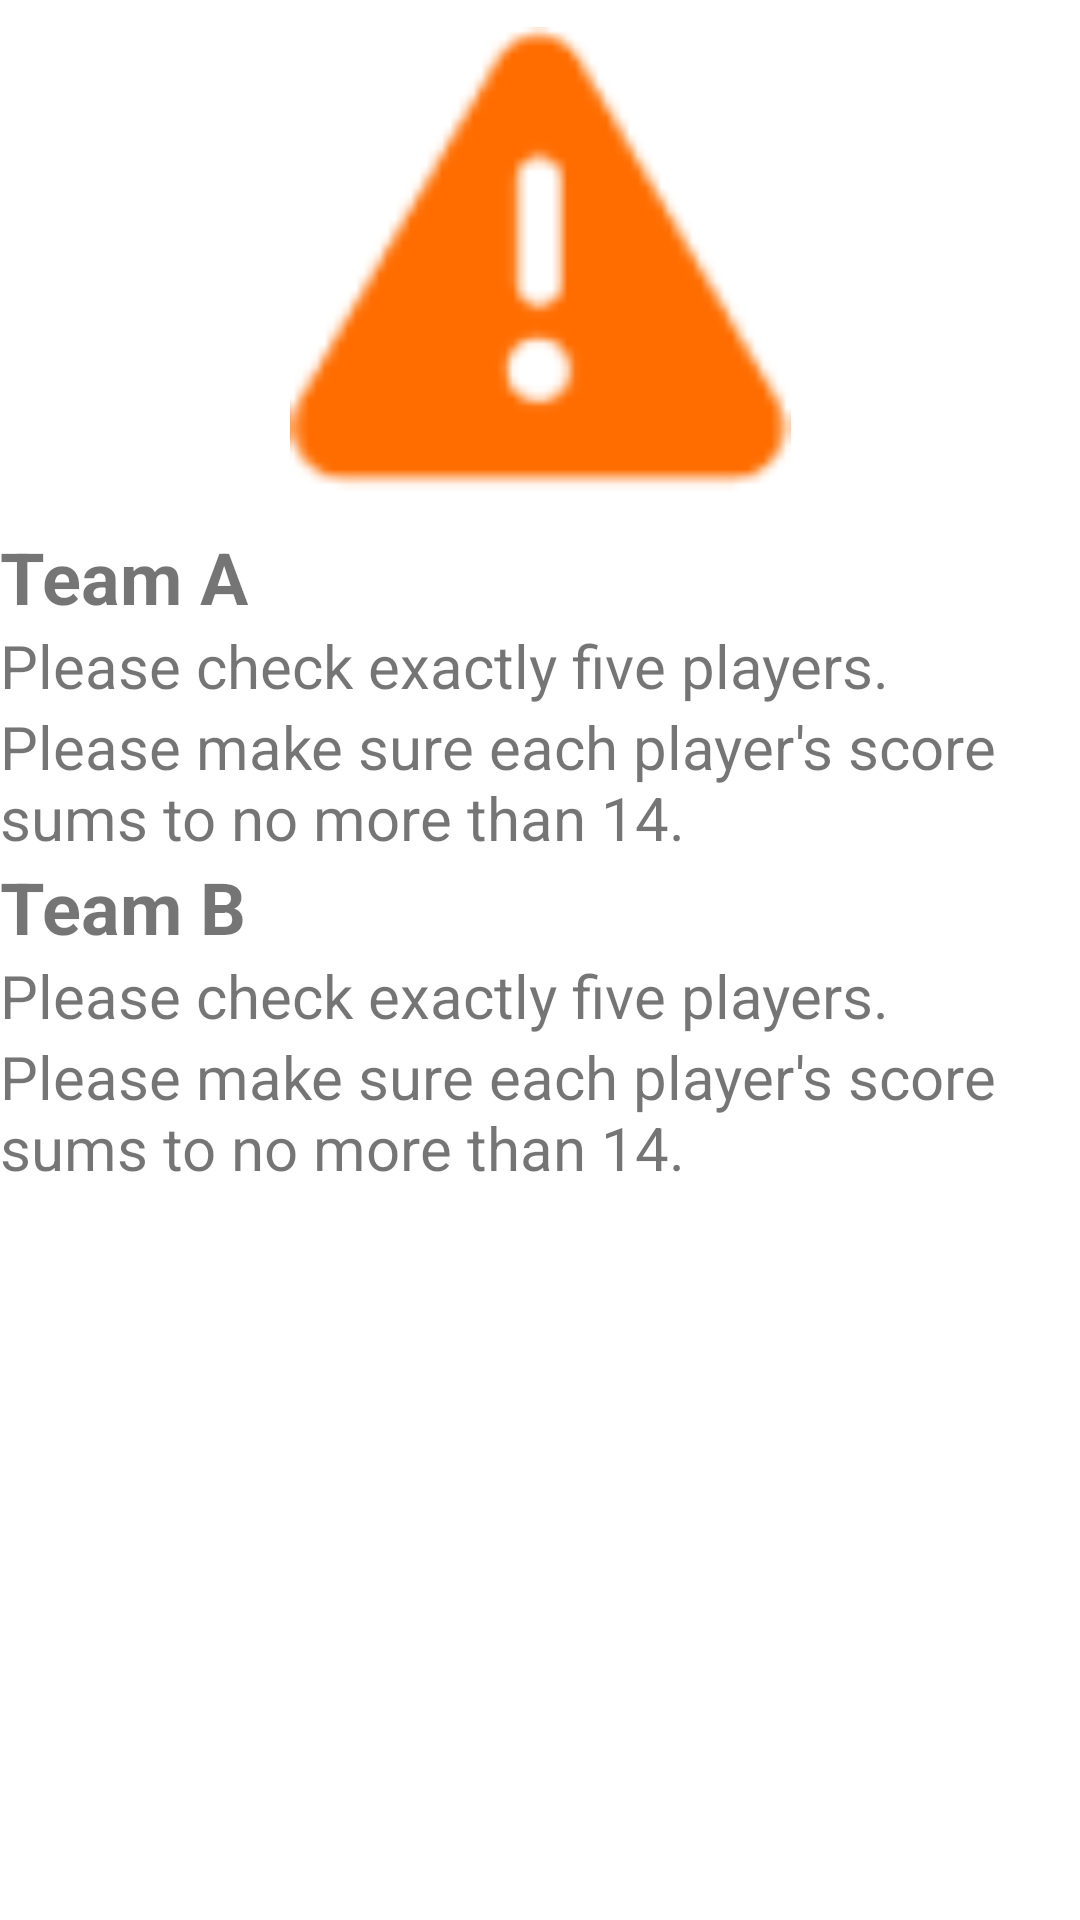

Produce the Android XML layout that renders to this screen, including the resource entries it uses.
<!-- AndroidManifest.xml: application theme Theme.WINScoringDemoApplication -->
<!-- res/layout/dialogfragment_roster_error.xml -->
<?xml version="1.0" encoding="utf-8"?>
<androidx.constraintlayout.widget.ConstraintLayout xmlns:android="http://schemas.android.com/apk/res/android"
    xmlns:app="http://schemas.android.com/apk/res-auto"
    xmlns:tools="http://schemas.android.com/tools"
    android:layout_width="match_parent"
    android:layout_height="match_parent"
    tools:context=".ui.RosterFragment">

    <ScrollView
        android:layout_width="match_parent"
        android:layout_height="match_parent"
        app:layout_constraintEnd_toEndOf="parent"
        app:layout_constraintTop_toTopOf="parent">

        <LinearLayout
            android:layout_width="match_parent"
            android:layout_height="wrap_content"
            android:orientation="vertical">

            <Space
                android:layout_width="match_parent"
                android:layout_height="9dp" />

            <ImageView
                android:id="@+id/imageView"
                android:layout_width="354dp"
                android:layout_height="167dp"
                android:layout_gravity="center"
                android:src="@android:drawable/ic_dialog_alert"
                app:tint="#FF6D00" />

            <LinearLayout
                android:layout_width="match_parent"
                android:layout_height="match_parent"
                android:orientation="horizontal">

                <Space
                    android:layout_width="9dp"
                    android:layout_height="match_parent"
                    android:layout_weight="1" />

                <LinearLayout
                    android:layout_width="370dp"
                    android:layout_height="match_parent"
                    android:layout_gravity="center"
                    android:orientation="vertical">

                    <TextView
                        android:id="@+id/teamAErrorTitle"
                        android:layout_width="match_parent"
                        android:layout_height="wrap_content"
                        android:text="Team A"
                        android:textSize="24sp"
                        android:textStyle="bold" />

                    <TextView
                        android:id="@+id/invalidPlayerAmountTeamA"
                        android:layout_width="match_parent"
                        android:layout_height="wrap_content"
                        android:text="Please check exactly five players."
                        android:textSize="20sp" />

                    <TextView
                        android:id="@+id/invalidPlayerScoreTeamA"
                        android:layout_width="match_parent"
                        android:layout_height="wrap_content"
                        android:text="Please make sure each player's score sums to no more than 14."
                        android:textSize="20sp" />

                    <TextView
                        android:id="@+id/teamBErrorTitle"
                        android:layout_width="match_parent"
                        android:layout_height="wrap_content"
                        android:text="Team B"
                        android:textSize="24sp"
                        android:textStyle="bold" />

                    <TextView
                        android:id="@+id/invalidPlayerAmountTeamB"
                        android:layout_width="match_parent"
                        android:layout_height="wrap_content"
                        android:text="Please check exactly five players."
                        android:textSize="20sp" />

                    <TextView
                        android:id="@+id/invalidPlayerScoreTeamB"
                        android:layout_width="match_parent"
                        android:layout_height="wrap_content"
                        android:text="Please make sure each player's score sums to no more than 14."
                        android:textSize="20sp" />

                </LinearLayout>

                <Space
                    android:layout_width="9dp"
                    android:layout_height="match_parent"
                    android:layout_weight="1" />
            </LinearLayout>

        </LinearLayout>
    </ScrollView>

</androidx.constraintlayout.widget.ConstraintLayout>
<!-- resources referenced by this layout -->
<resources>
  <style name="Theme.WINScoringDemoApplication" parent="Theme.MaterialComponents.DayNight.DarkActionBar">
          
          <item name="colorPrimary">@color/dark_blue</item>
          <item name="colorPrimaryVariant">@color/light_blue</item>
          <item name="colorOnPrimary">@color/gray</item>
          
          <item name="colorSecondary">@color/orange</item>
          <item name="colorSecondaryVariant">@color/light_orange</item>
          <item name="colorOnSecondary">@color/black</item>
          
          <item name="android:statusBarColor" tools:targetApi="l">?attr/colorPrimaryVariant</item>
          
  
  
      </style>
  <color name="dark_blue">#125484</color>
  <color name="light_blue">#8cabc0</color>
  <color name="gray">#edecec</color>
  <color name="orange">#fc6c42</color>
  <color name="light_orange">#fc9672</color>
  <color name="black">#FF000000</color>
</resources>
